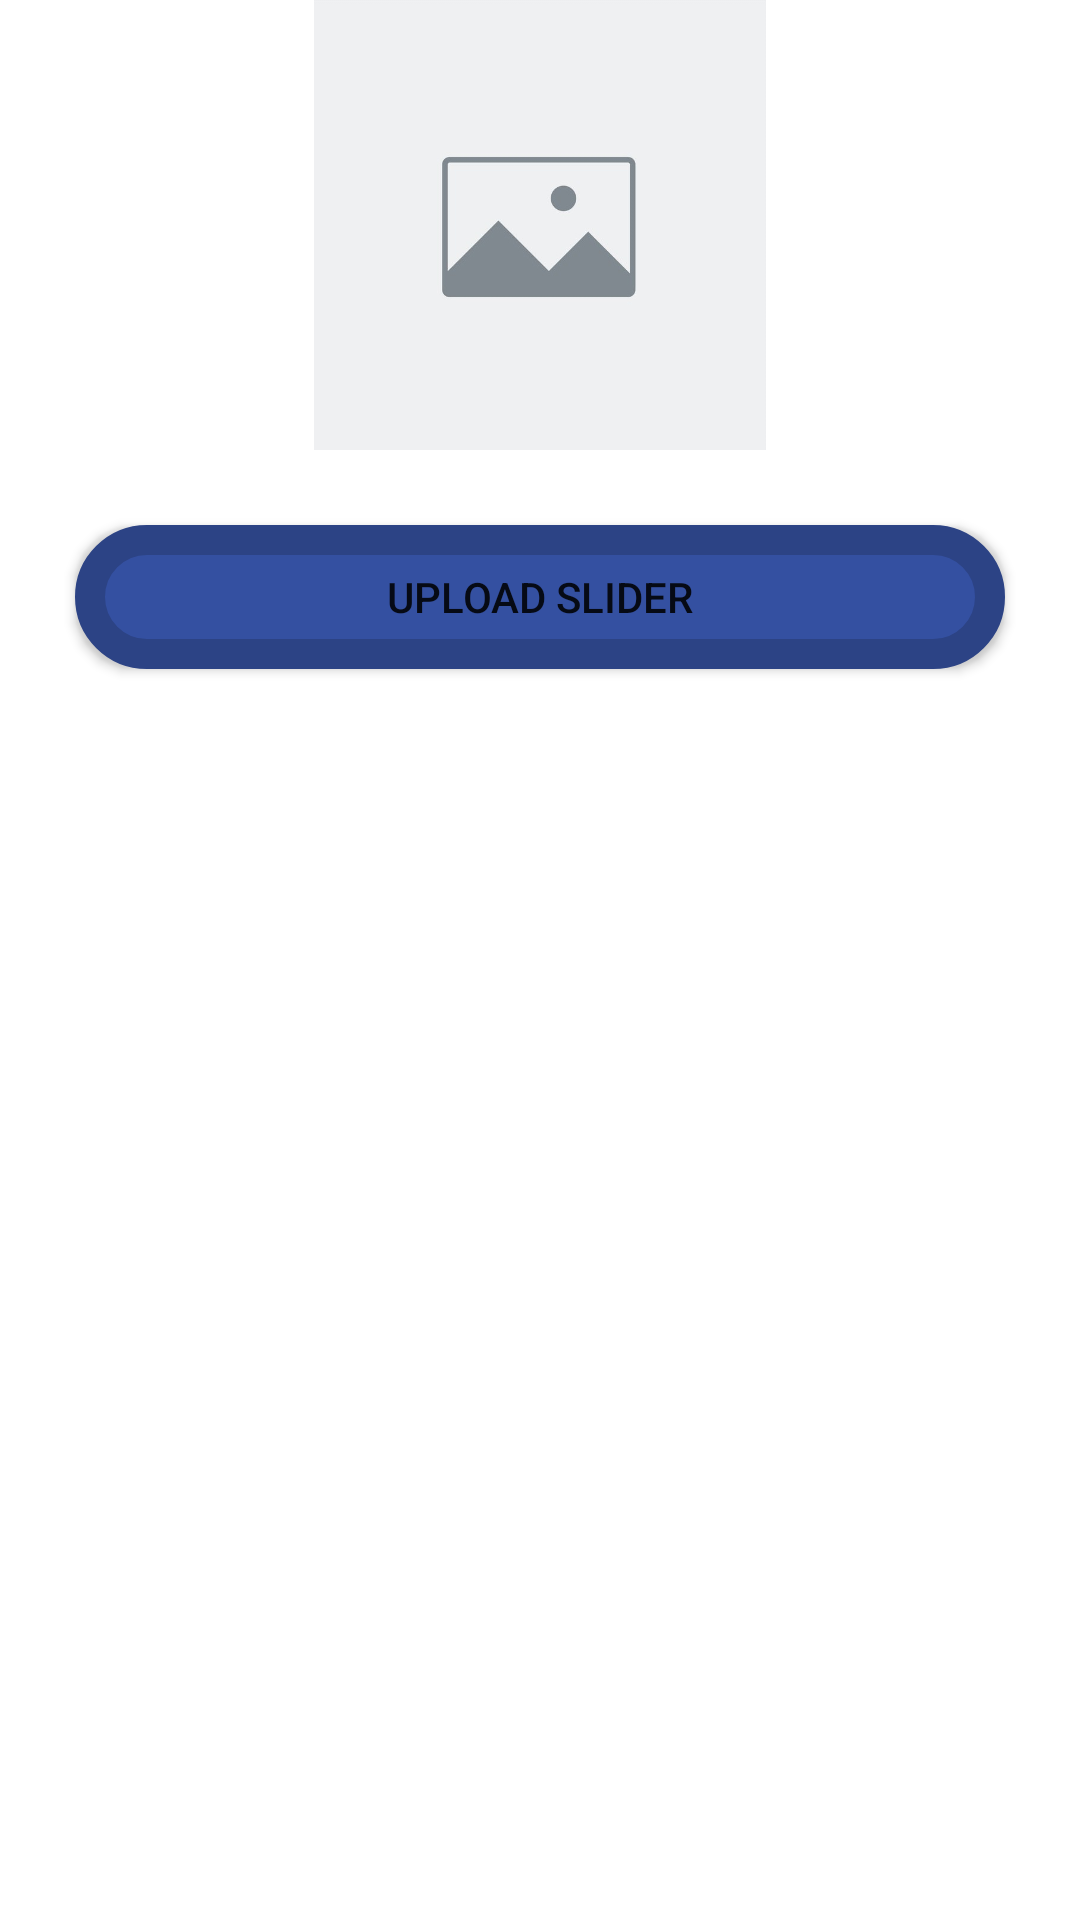

This screen was rendered from an Android layout file. Write that file and the resources it references.
<!-- AndroidManifest.xml: application theme Theme.ShoppieAdmin -->
<!-- res/layout/fragment_slider.xml -->
<?xml version="1.0" encoding="utf-8"?>
<androidx.constraintlayout.widget.ConstraintLayout xmlns:android="http://schemas.android.com/apk/res/android"
    xmlns:app="http://schemas.android.com/apk/res-auto"
    xmlns:tools="http://schemas.android.com/tools"
    android:layout_width="match_parent"
    android:layout_height="match_parent"
    tools:context=".fragments.SliderFragment">


    <ImageView
        android:id="@+id/imageView"
        android:layout_width="match_parent"
        android:layout_height="150dp"
        android:src="@drawable/preview"
        android:foregroundGravity="center_horizontal"
        app:layout_constraintEnd_toEndOf="parent"
        app:layout_constraintHorizontal_bias="0.5"
        app:layout_constraintStart_toStartOf="parent"
        app:layout_constraintTop_toTopOf="parent" />

    <Button
        android:id="@+id/button5"
        android:layout_width="0dp"
        android:layout_height="wrap_content"

        android:text="Upload Slider"
        android:layout_margin="25dp"
        android:gravity="center"

        android:background="@drawable/background"
        app:layout_constraintBottom_toBottomOf="parent"
        app:layout_constraintEnd_toEndOf="parent"
        app:layout_constraintHorizontal_bias="0.498"
        app:layout_constraintStart_toStartOf="parent"
        app:layout_constraintTop_toBottomOf="@+id/imageView"
        app:layout_constraintVertical_bias="0.0" />
</androidx.constraintlayout.widget.ConstraintLayout>
<!-- resources referenced by this layout -->
<resources>
  <!-- drawable background (drawable) -->
  <?xml version="1.0" encoding="utf-8"?>
  <shape xmlns:android="http://schemas.android.com/apk/res/android">
  
      <solid android:color="@color/background"/>
      <corners android:radius="20dp"
  
          />
      <stroke android:color="@color/background_dark"
          android:width="10dp"></stroke>
  
  </shape>
  <!-- drawable preview: jpg bitmap (drawable, 28814 bytes) -->
  <style name="Theme.ShoppieAdmin" parent="Theme.MaterialComponents.DayNight.DarkActionBar">
          
          <item name="colorPrimary">@color/background</item>
          <item name="colorPrimaryVariant">@color/background_dark</item>
          <item name="colorOnPrimary">@color/white</item>
          
          <item name="colorSecondary">@color/teal_200</item>
          <item name="colorSecondaryVariant">@color/teal_700</item>
          <item name="colorOnSecondary">@color/black</item>
          
          <item name="android:statusBarColor" tools:targetApi="l">?attr/colorPrimaryVariant</item>
          
      </style>
  <color name="background">#3450a1</color>
  <color name="background_dark">#2c4385</color>
  <color name="white">#FFFFFFFF</color>
  <color name="teal_200">#FF03DAC5</color>
  <color name="teal_700">#FF018786</color>
  <color name="black">#FF000000</color>
</resources>
